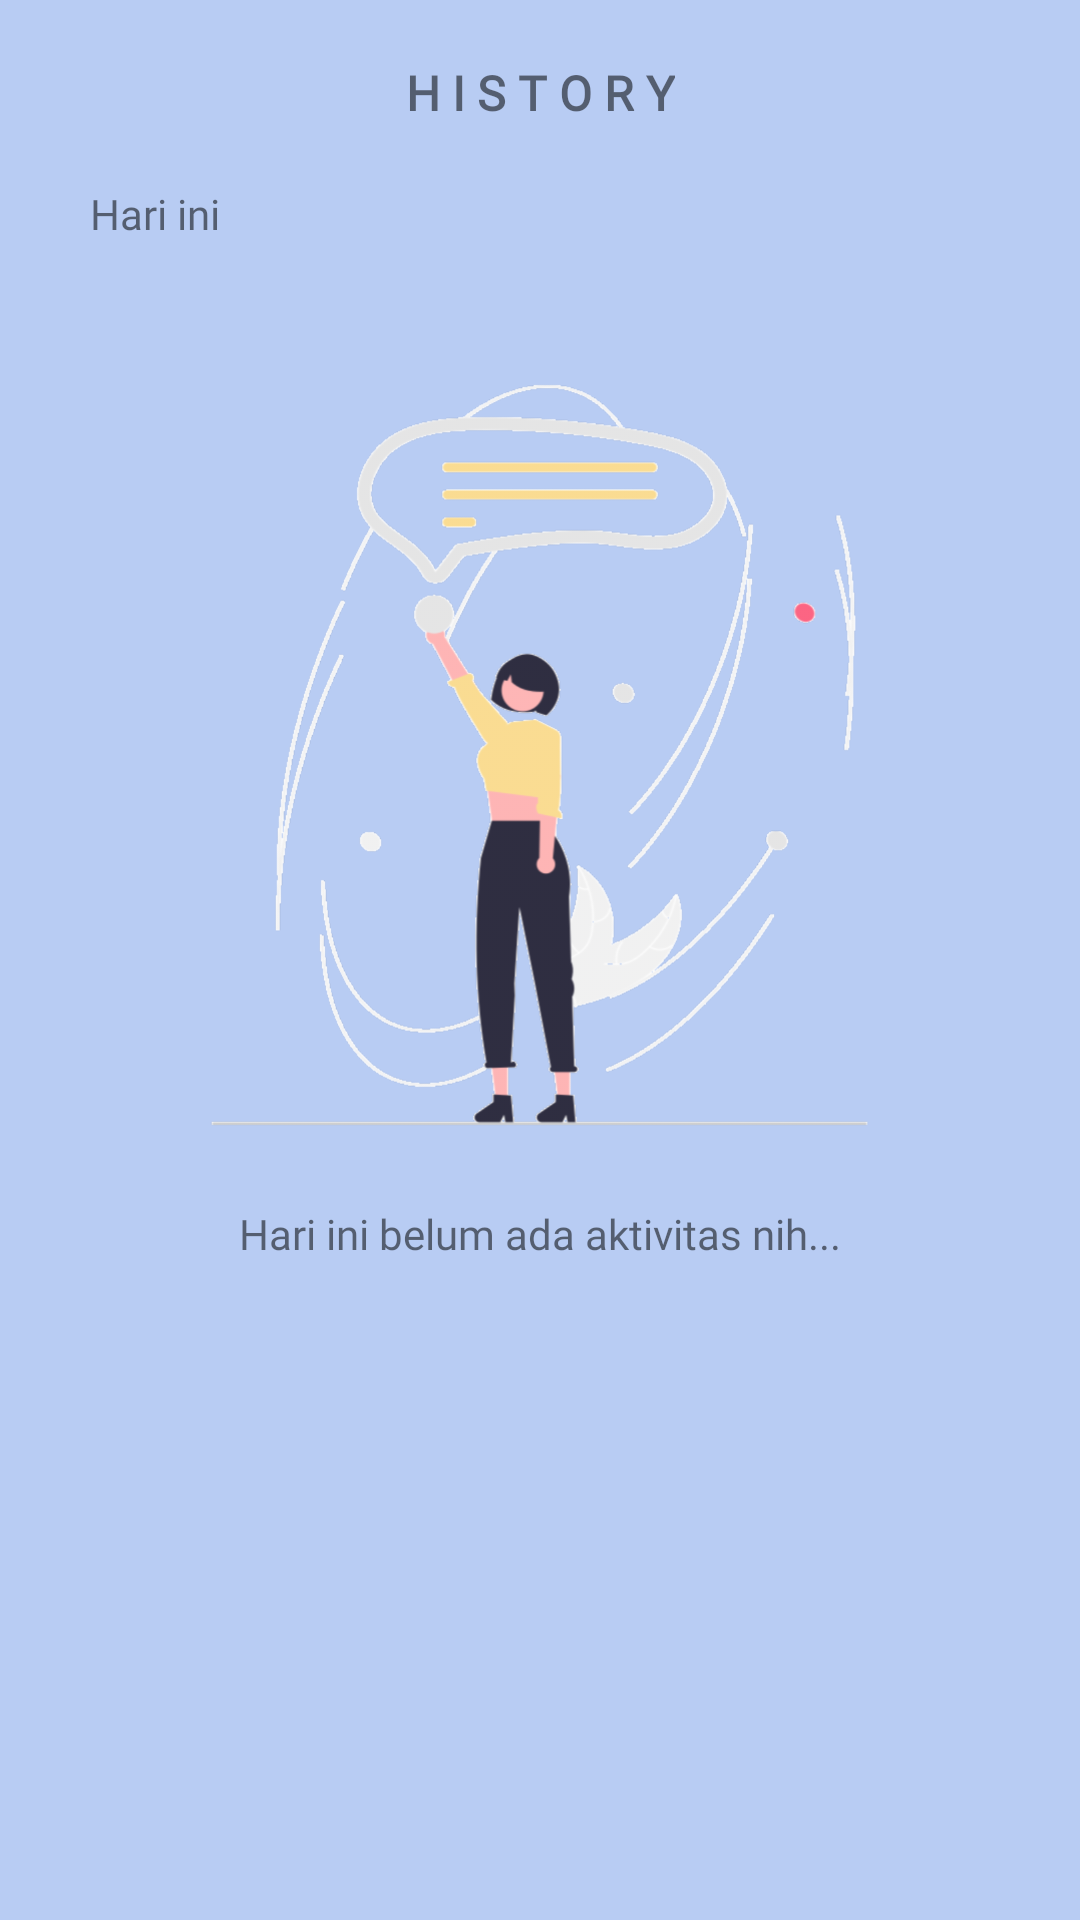

Here is an Android app screen rendered from its layout file. Give the layout XML and the strings, colors and styles it references.
<!-- AndroidManifest.xml: application theme Theme.WFExpense -->
<!-- res/layout/fragment_history_.xml -->
<?xml version="1.0" encoding="utf-8"?>
<androidx.constraintlayout.widget.ConstraintLayout xmlns:android="http://schemas.android.com/apk/res/android"
    xmlns:app="http://schemas.android.com/apk/res-auto"
    xmlns:tools="http://schemas.android.com/tools"
    android:id="@+id/fragment_history"
    android:layout_width="match_parent"
    android:layout_height="match_parent"
    android:background="@color/main"
    tools:context=".fragment.History_Fragment">

    <TextView
        android:id="@+id/history"
        android:layout_width="wrap_content"
        android:layout_height="wrap_content"
        android:layout_marginTop="20dp"
        android:fontFamily="@font/poppins_medium"
        android:text="H I S T O R Y"
        android:textSize="16sp"
        android:textStyle="bold"
        app:layout_constraintEnd_toEndOf="parent"
        app:layout_constraintStart_toStartOf="parent"
        app:layout_constraintTop_toTopOf="parent" />

    <ImageView
        android:id="@+id/img_list_empty"
        android:layout_marginTop="60dp"
        android:layout_width="300dp"
        android:layout_height="300dp"
        android:src="@drawable/newempty"
        android:visibility="visible"
        app:layout_constraintEnd_toEndOf="parent"
        app:layout_constraintStart_toStartOf="parent"
        app:layout_constraintTop_toBottomOf="@id/history" />

    <TextView
        android:layout_width="wrap_content"
        android:layout_height="wrap_content"
        app:layout_constraintStart_toStartOf="parent"
        app:layout_constraintEnd_toEndOf="parent"
        android:visibility="visible"
        app:layout_constraintTop_toBottomOf="@id/img_list_empty"
        android:text="Hari ini belum ada aktivitas nih..."
        android:fontFamily="@font/poppins_medium"
        android:id="@+id/txt_info"/>






















    <TextView
        android:id="@+id/txt_hari_ini"
        android:layout_width="wrap_content"
        android:layout_height="wrap_content"
        android:layout_marginStart="30dp"
        android:layout_marginTop="20dp"
        android:fontFamily="@font/poppins_medium"
        android:text="Hari ini"
        android:textSize="14sp"
        android:visibility="visible"
        app:layout_constraintStart_toStartOf="parent"
        app:layout_constraintTop_toBottomOf="@id/history" />

    <androidx.recyclerview.widget.RecyclerView
        android:id="@+id/rc_historyToday"
        android:layout_width="match_parent"
        android:layout_height="wrap_content"
        android:visibility="visible"
        app:layout_constraintEnd_toEndOf="parent"
        app:layout_constraintStart_toStartOf="parent"
        app:layout_constraintTop_toBottomOf="@id/txt_hari_ini"/>


</androidx.constraintlayout.widget.ConstraintLayout>
<!-- res/layout/history_shimmer_layout.xml (included above) -->
<?xml version="1.0" encoding="utf-8"?>
<LinearLayout xmlns:android="http://schemas.android.com/apk/res/android"
    xmlns:app="http://schemas.android.com/apk/res-auto"
    android:layout_width="match_parent"
    android:layout_height="match_parent">

    <androidx.constraintlayout.widget.ConstraintLayout
        android:layout_width="match_parent"
        android:layout_height="match_parent"
        android:paddingBottom="50dp">

        <androidx.cardview.widget.CardView
            android:id="@+id/first_cvItem"
            android:layout_width="match_parent"
            android:layout_height="60dp"
            android:layout_marginStart="30dp"
            android:layout_marginTop="25dp"
            android:layout_marginEnd="30dp"
            android:backgroundTint="#E8E8E8"
            app:cardCornerRadius="13dp"
            app:cardElevation="4dp"
            app:layout_constraintStart_toEndOf="parent"
            app:layout_constraintStart_toStartOf="parent"
            app:layout_constraintTop_toTopOf="parent" />

        <androidx.cardview.widget.CardView
            android:id="@+id/second_cvItem"
            android:layout_width="match_parent"
            android:layout_height="60dp"
            android:layout_marginStart="30dp"
            android:layout_marginTop="25dp"
            android:layout_marginEnd="30dp"
            android:backgroundTint="#E8E8E8"
            app:cardCornerRadius="13dp"
            app:cardElevation="4dp"
            app:layout_constraintStart_toEndOf="parent"
            app:layout_constraintStart_toStartOf="parent"
            app:layout_constraintTop_toBottomOf="@id/first_cvItem" />


        <androidx.cardview.widget.CardView
            android:id="@+id/third_cvItem"
            android:layout_width="match_parent"
            android:layout_height="60dp"
            android:layout_marginStart="30dp"
            android:layout_marginTop="25dp"
            android:layout_marginEnd="30dp"
            android:backgroundTint="#E8E8E8"
            app:cardCornerRadius="13dp"
            app:cardElevation="4dp"
            app:layout_constraintStart_toEndOf="parent"
            app:layout_constraintStart_toStartOf="parent"
            app:layout_constraintTop_toBottomOf="@id/second_cvItem" />

        <androidx.cardview.widget.CardView
            android:id="@+id/fourth_cvItem"
            android:layout_width="match_parent"
            android:layout_height="60dp"
            android:layout_marginStart="30dp"
            android:layout_marginTop="25dp"
            android:layout_marginEnd="30dp"
            android:backgroundTint="#E8E8E8"
            app:cardCornerRadius="13dp"
            app:cardElevation="4dp"
            app:layout_constraintStart_toEndOf="parent"
            app:layout_constraintStart_toStartOf="parent"
            app:layout_constraintTop_toBottomOf="@id/third_cvItem" />

        <androidx.cardview.widget.CardView
            android:id="@+id/fifth_cvItem"
            android:layout_width="match_parent"
            android:layout_height="60dp"
            android:layout_marginStart="30dp"
            android:layout_marginTop="25dp"
            android:layout_marginEnd="30dp"
            android:backgroundTint="#E8E8E8"
            app:cardCornerRadius="13dp"
            app:cardElevation="4dp"
            app:layout_constraintStart_toEndOf="parent"
            app:layout_constraintStart_toStartOf="parent"
            app:layout_constraintTop_toBottomOf="@id/fourth_cvItem" />

        <androidx.cardview.widget.CardView
            android:id="@+id/sixth_cvItem"
            android:layout_width="match_parent"
            android:layout_height="60dp"
            android:layout_marginStart="30dp"
            android:layout_marginTop="25dp"
            android:layout_marginEnd="30dp"
            android:backgroundTint="#E8E8E8"
            app:cardCornerRadius="13dp"
            app:cardElevation="4dp"
            app:layout_constraintStart_toEndOf="parent"
            app:layout_constraintStart_toStartOf="parent"
            app:layout_constraintTop_toBottomOf="@id/fifth_cvItem" />

    </androidx.constraintlayout.widget.ConstraintLayout>

</LinearLayout>
<!-- resources referenced by this layout -->
<resources>
  <color name="main">#B8CCF3</color>
  <!-- drawable newempty: png bitmap (drawable-hdpi, 79836 bytes) -->
  <style name="Theme.WFExpense" parent="Theme.MaterialComponents.Light.NoActionBar">
          <item name="android:forceDarkAllowed" tools:targetApi="q">false</item>
          
          <item name="colorPrimary">@color/main</item>
          <item name="colorPrimaryVariant">@color/main</item>
          <item name="colorOnPrimary">@color/white</item>
          
          <item name="colorSecondary">@color/teal_200</item>
          <item name="colorSecondaryVariant">@color/teal_700</item>
          <item name="colorOnSecondary">@color/black</item>
          
          <item name="android:statusBarColor">?attr/colorPrimaryVariant</item>
          
      </style>
  <color name="white">#FFFFFFFF</color>
  <color name="teal_200">#FF03DAC5</color>
  <color name="teal_700">#FF018786</color>
  <color name="black">#FF000000</color>
</resources>
